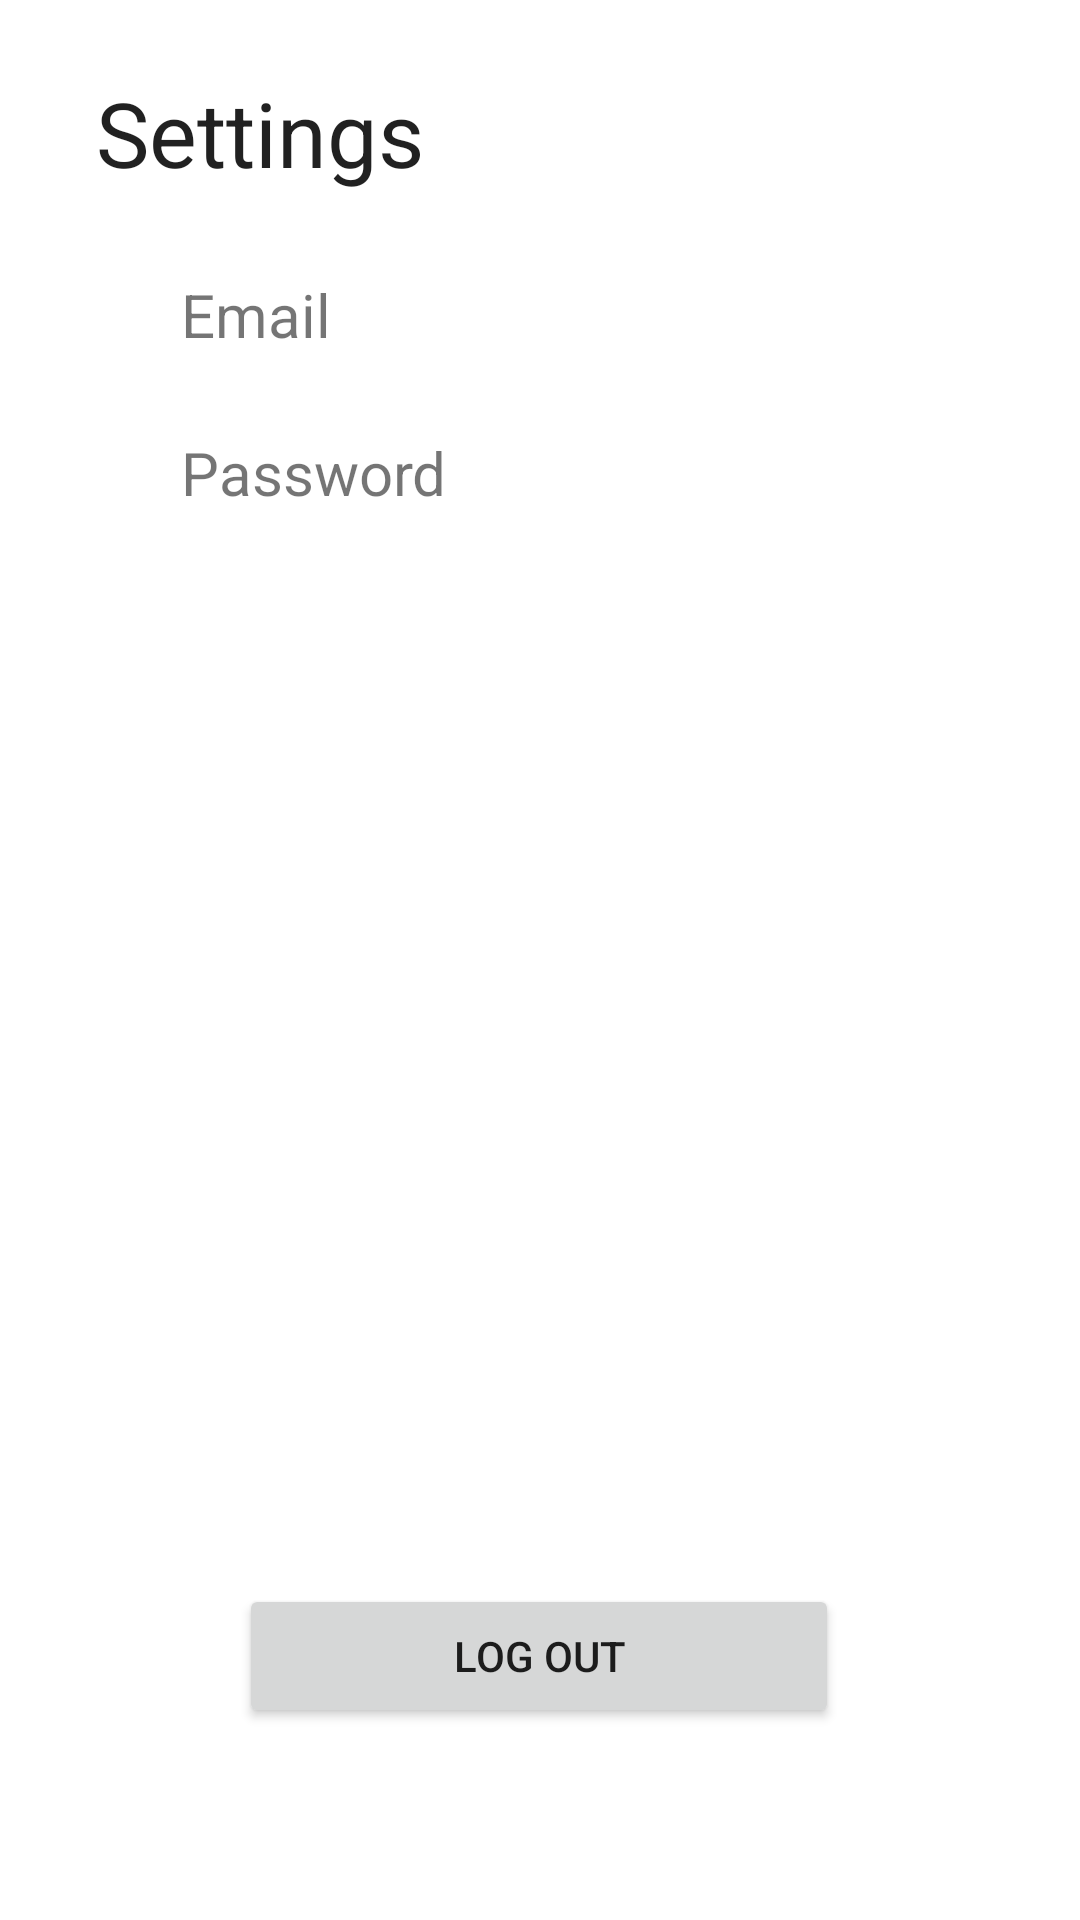

Layout XML and referenced resources for this Android screen:
<!-- AndroidManifest.xml: application theme Theme.GroceryStoreDemoApp -->
<!-- res/layout/activity_admin_settings.xml -->
<?xml version="1.0" encoding="utf-8"?>
<androidx.constraintlayout.widget.ConstraintLayout xmlns:android="http://schemas.android.com/apk/res/android"
    xmlns:app="http://schemas.android.com/apk/res-auto"
    xmlns:tools="http://schemas.android.com/tools"
    android:layout_width="match_parent"
    android:layout_height="match_parent"
    tools:context=".ui.Admin.AdminSettings">

    <Button
        android:id="@+id/logOutBtn"
        android:layout_width="200dp"
        android:layout_height="0dp"
        android:layout_marginBottom="64dp"
        android:text="@string/log_out"
        app:layout_constraintBottom_toBottomOf="parent"
        app:layout_constraintEnd_toEndOf="parent"
        app:layout_constraintHorizontal_bias="0.497"
        app:layout_constraintStart_toStartOf="parent" />

    <TextView
        android:id="@+id/settingsTitle"
        android:layout_width="wrap_content"
        android:layout_height="48dp"
        android:layout_marginStart="32dp"
        android:layout_marginTop="24dp"
        android:text="@string/settings"
        android:textAppearance="@style/TextAppearance.AppCompat.Large"
        android:textSize="30sp"
        app:layout_constraintStart_toStartOf="parent"
        app:layout_constraintTop_toTopOf="parent"
        tools:text="@string/settings" />

    <TextView
        android:id="@+id/settingsUsername"
        android:layout_width="240dp"
        android:layout_height="36dp"
        android:layout_marginStart="16dp"
        android:layout_marginTop="16dp"
        android:layout_marginEnd="16dp"
        android:layout_marginBottom="16dp"
        android:text="@string/prompt_username"
        android:textSize="20sp"
        app:layout_constraintBottom_toTopOf="@+id/settingsPassword"
        app:layout_constraintEnd_toEndOf="parent"
        app:layout_constraintHorizontal_bias="0.503"
        app:layout_constraintStart_toStartOf="parent"
        app:layout_constraintTop_toBottomOf="@+id/settingsTitle"
        app:layout_constraintVertical_bias="0.852" />

    <TextView
        android:id="@+id/settingsPassword"
        android:layout_width="240dp"
        android:layout_height="36dp"
        android:layout_marginStart="16dp"
        android:layout_marginEnd="16dp"
        android:layout_marginBottom="348dp"
        android:text="@string/prompt_password"
        android:textSize="20sp"
        app:layout_constraintBottom_toTopOf="@+id/logOutBtn"
        app:layout_constraintEnd_toEndOf="parent"
        app:layout_constraintHorizontal_bias="0.503"
        app:layout_constraintStart_toStartOf="parent" />


</androidx.constraintlayout.widget.ConstraintLayout>
<!-- resources referenced by this layout -->
<resources>
  <string name="log_out">Log out</string>
  <string name="prompt_password">Password</string>
  <string name="prompt_username">Email</string>
  <string name="settings">Settings</string>
  <style name="Theme.GroceryStoreDemoApp" parent="Theme.MaterialComponents.DayNight.NoActionBar">
          
          <item name="colorPrimary">@color/purple_200</item>
          <item name="colorPrimaryVariant">@color/purple_700</item>
          <item name="colorOnPrimary">@color/white</item>
          
          <item name="colorSecondary">@color/teal_200</item>
          <item name="colorSecondaryVariant">@color/teal_700</item>
          <item name="colorOnSecondary">@color/black</item>
          
          <item name="android:statusBarColor" tools:targetApi="l">?attr/colorPrimaryVariant</item>
          
      </style>
  <color name="purple_200">#FF7342E2</color>
  <color name="purple_700">#FF7342E2</color>
  <color name="white">#FFFFFFFF</color>
  <color name="teal_200">#FF03DAC5</color>
  <color name="teal_700">#FF018786</color>
  <color name="black">#FF000000</color>
</resources>
